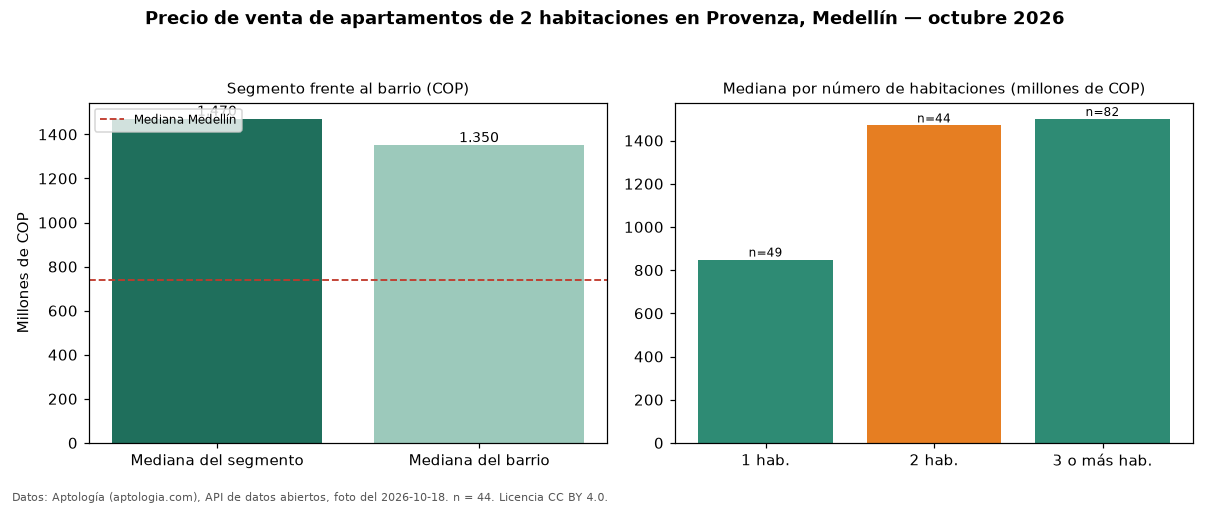

Data behind this chart, as committed beside it:
seccion, metrica, valor_cop, n
precio, mediana, 1470000000, 44
habitaciones, 1, 849000000, 49
habitaciones, 2, 1470000000, 44
habitaciones, 3+, 1500000000, 82
barrio, mediana_barrio_todos_los_tamanos, 1350000000, 175
ciudad, mediana_ciudad, 740500000, 
fuente, fecha_foto, 2026-10-18, 
fuente, atribucion, https://www.aptologia.com/venta/medellin…, 
